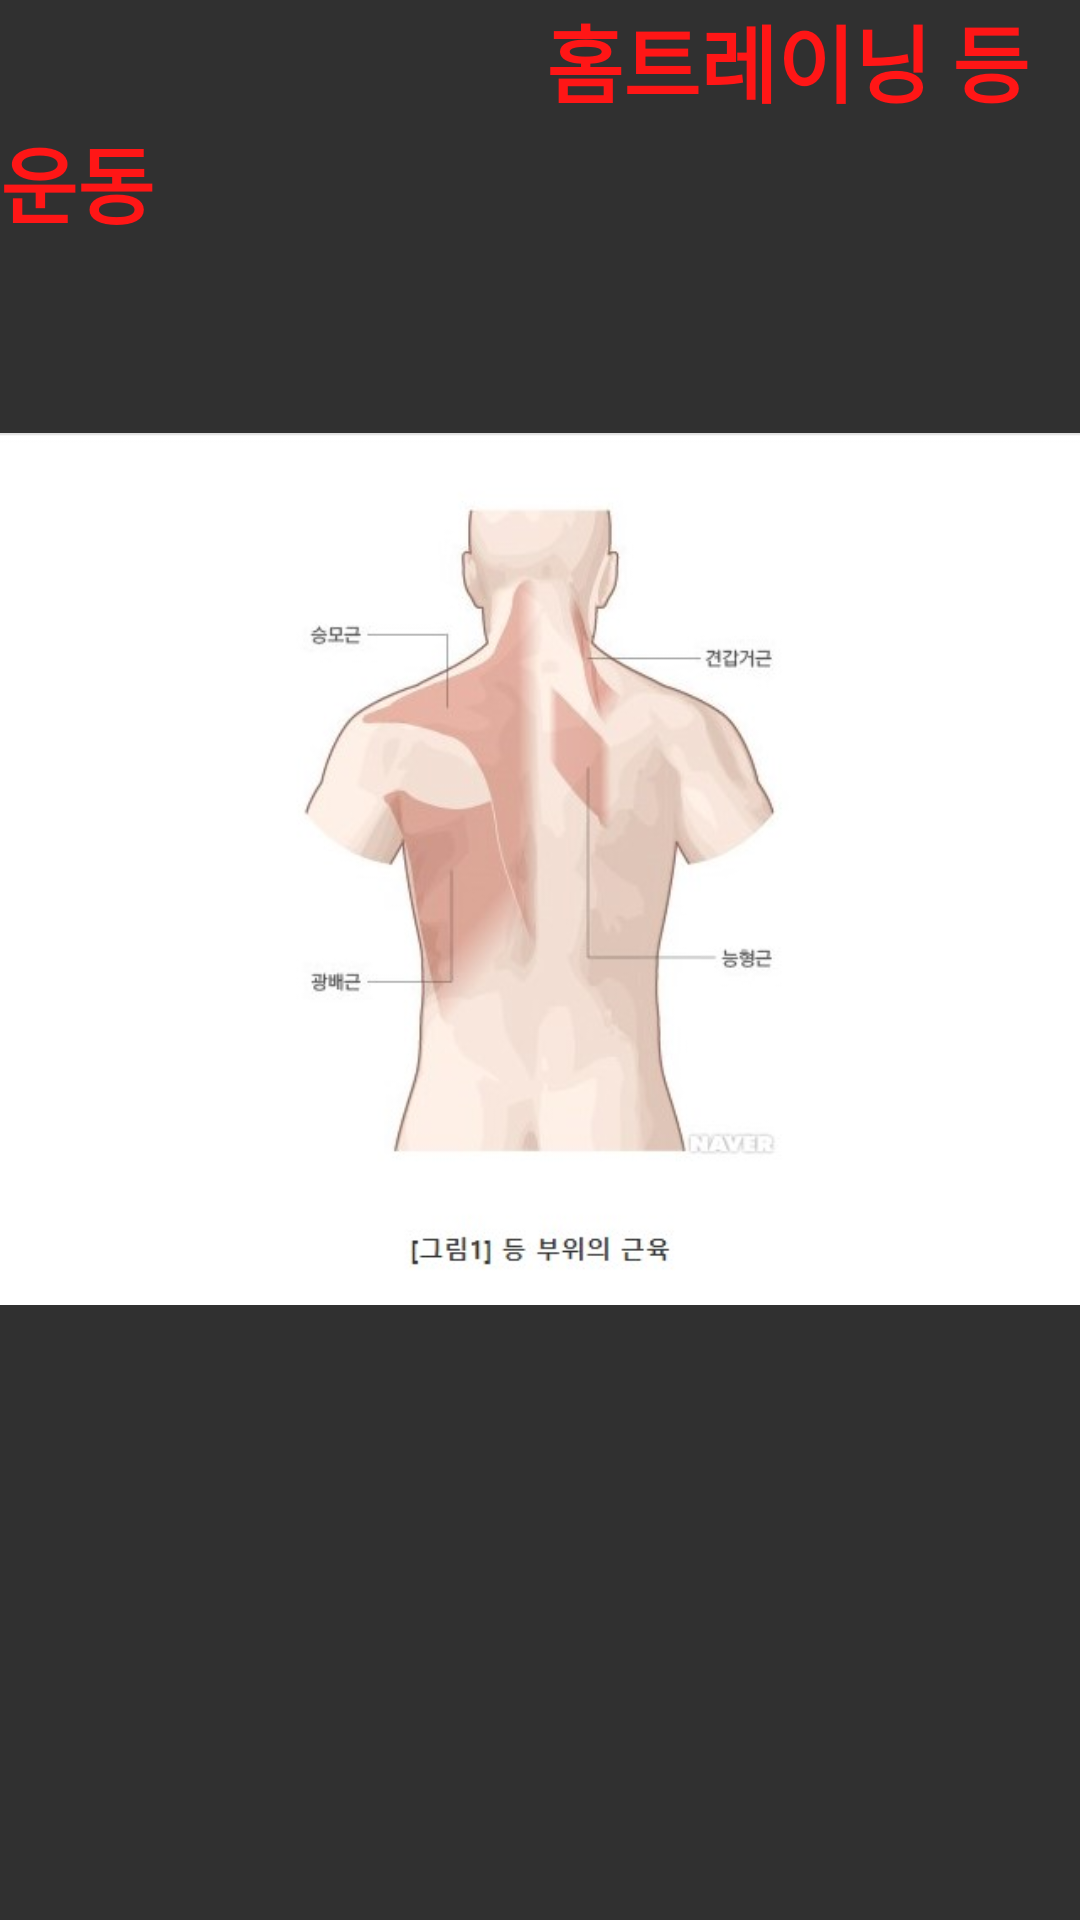

This screen was rendered from an Android layout file. Write that file and the resources it references.
<!-- AndroidManifest.xml: application theme Theme.AppCompat.NoActionBar -->
<!-- res/layout/second2.xml -->
<?xml version="1.0" encoding="utf-8"?>
<ScrollView xmlns:android="http://schemas.android.com/apk/res/android"
    xmlns:app="http://schemas.android.com/apk/res-auto"
    xmlns:tools="http://schemas.android.com/tools"
    android:layout_width="match_parent"
    android:layout_height="match_parent"
    android:orientation="vertical">
<LinearLayout
    android:layout_width="match_parent"
    android:layout_height="match_parent"
    android:orientation="vertical"
    tools:context=".MainActivity"
    tools:ignore="SpeakableTextPresentCheck">
        <LinearLayout
            android:layout_width="match_parent"
            android:layout_height="match_parent"
            android:orientation="vertical"
            android:background="#303030">
                <TextView
                    android:layout_width="match_parent"
                    android:layout_height="match_parent"
                    android:text="                          홈트레이닝 등운동"
                    android:textColor="#ff1616"
                    android:textStyle="bold"
                    android:textSize="28dp"
                    android:layout_gravity=""></TextView>
        </LinearLayout>
        <LinearLayout
            android:layout_width="match_parent"
            android:layout_height="match_parent"
            android:layout_weight="2"
            android:orientation="vertical">
                <Gallery
                    android:id="@+id/gallery2"
                    android:layout_width="match_parent"
                    android:layout_height="wrap_content"
                    android:spacing="5dp"/>
                <ImageView
                    android:layout_width="match_parent"
                    android:layout_height="match_parent"
                    android:id="@+id/ivPoster"
                    android:padding="20dp"
                    ></ImageView>
        </LinearLayout>
        <LinearLayout
            android:layout_width="match_parent"
            android:layout_height="match_parent">
                <ImageView
                    android:layout_width="match_parent"
                    android:layout_height="338dp"
                    android:src="@drawable/b8"></ImageView>
        </LinearLayout>



</LinearLayout>
</ScrollView>
<!-- resources referenced by this layout -->
<resources>
  <!-- drawable b8: jpg bitmap (drawable-v24, 23351 bytes) -->
</resources>
